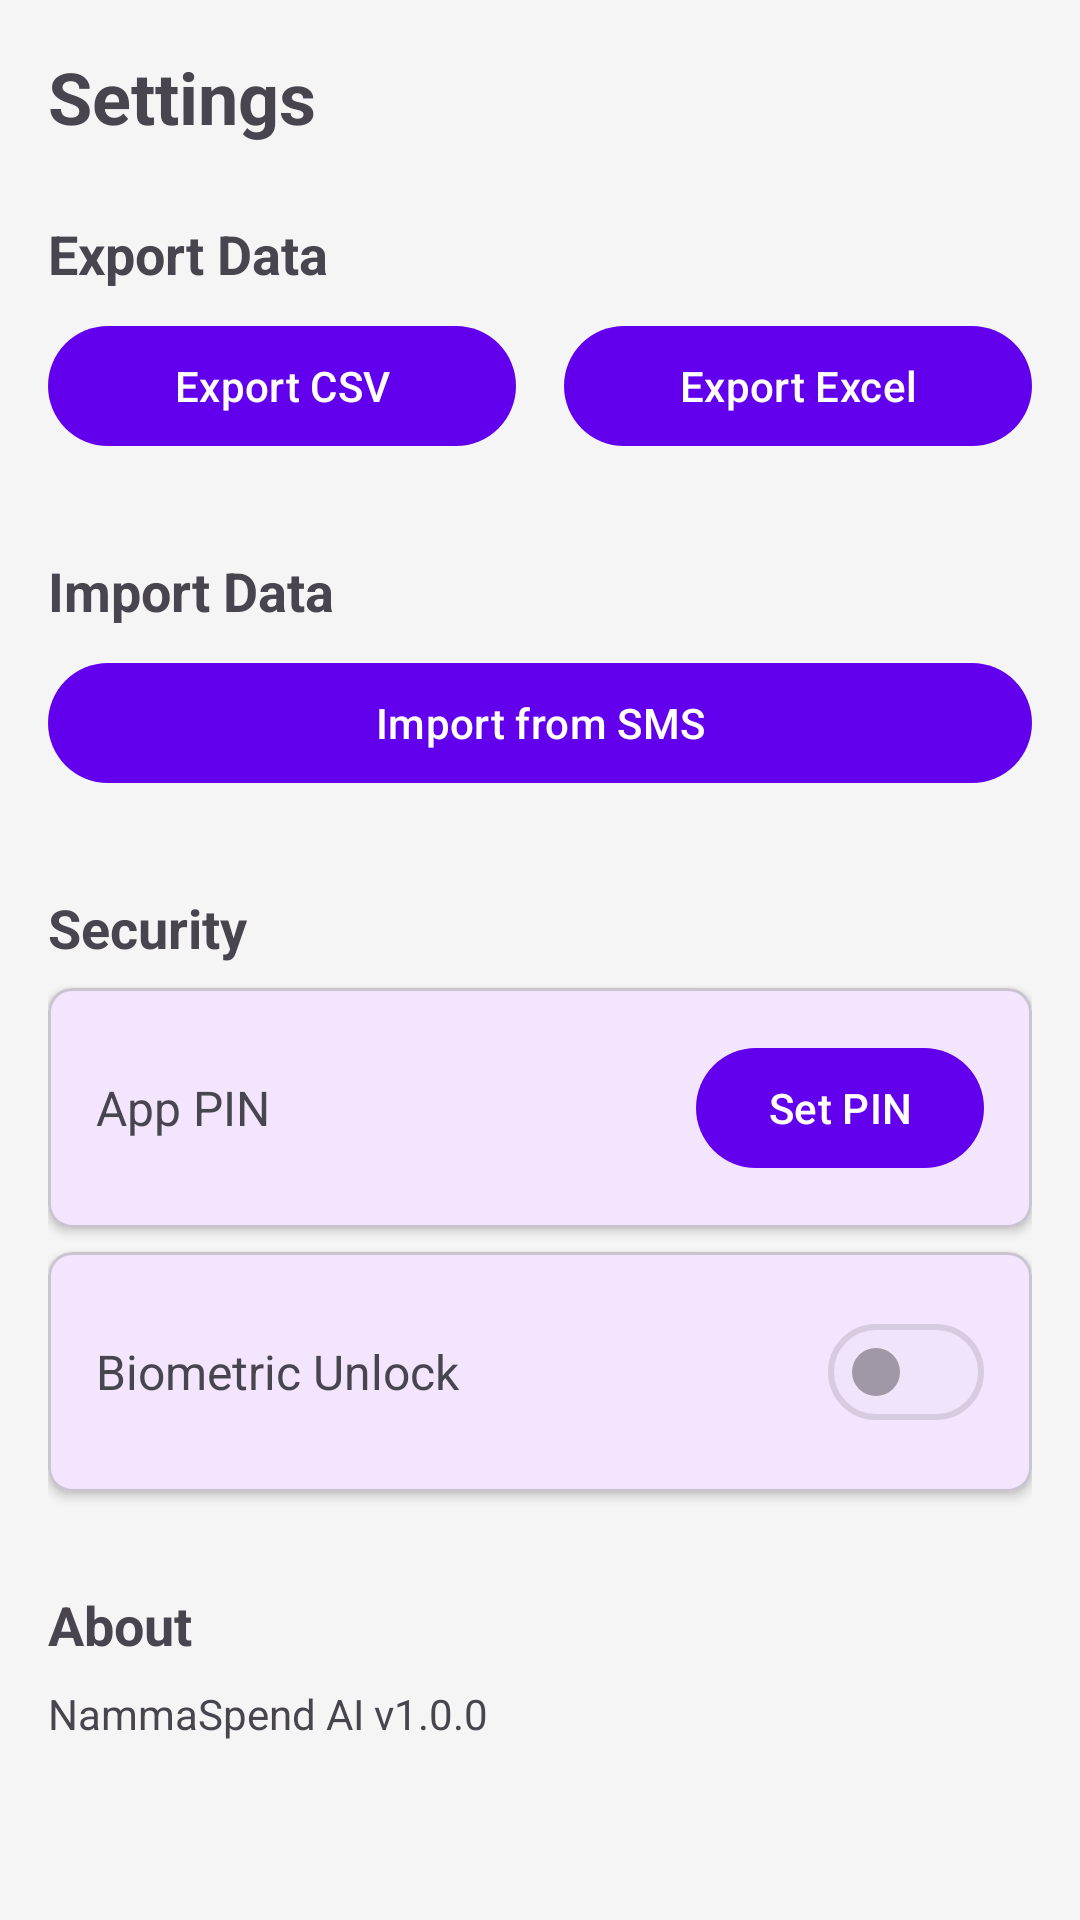

This screen was rendered from an Android layout file. Write that file and the resources it references.
<!-- AndroidManifest.xml: application theme Theme.NammaSpendAI -->
<!-- res/layout/fragment_settings.xml -->
<?xml version="1.0" encoding="utf-8"?>
<ScrollView
    xmlns:android="http://schemas.android.com/apk/res/android"
    xmlns:app="http://schemas.android.com/apk/res-auto"
    android:layout_width="match_parent"
    android:layout_height="match_parent"
    android:fillViewport="true">

    <androidx.constraintlayout.widget.ConstraintLayout
        android:layout_width="match_parent"
        android:layout_height="wrap_content"
        android:padding="16dp">

        <ProgressBar
            android:id="@+id/progressBar"
            android:layout_width="wrap_content"
            android:layout_height="wrap_content"
            android:visibility="gone"
            app:layout_constraintEnd_toEndOf="parent"
            app:layout_constraintStart_toStartOf="parent"
            app:layout_constraintTop_toTopOf="parent" />

        <TextView
            android:id="@+id/tvTitle"
            android:layout_width="wrap_content"
            android:layout_height="wrap_content"
            android:text="Settings"
            android:textSize="24sp"
            android:textStyle="bold"
            app:layout_constraintStart_toStartOf="parent"
            app:layout_constraintTop_toBottomOf="@id/progressBar" />

        
        <TextView
            android:id="@+id/tvExportHeader"
            android:layout_width="wrap_content"
            android:layout_height="wrap_content"
            android:layout_marginTop="24dp"
            android:text="Export Data"
            android:textSize="18sp"
            android:textStyle="bold"
            app:layout_constraintStart_toStartOf="parent"
            app:layout_constraintTop_toBottomOf="@id/tvTitle" />

        <com.google.android.material.button.MaterialButton
            android:id="@+id/btnExportCsv"
            android:layout_width="0dp"
            android:layout_height="wrap_content"
            android:layout_marginTop="8dp"
            android:layout_marginEnd="8dp"
            android:text="Export CSV"
            app:layout_constraintEnd_toStartOf="@id/btnExportExcel"
            app:layout_constraintStart_toStartOf="parent"
            app:layout_constraintTop_toBottomOf="@id/tvExportHeader" />

        <com.google.android.material.button.MaterialButton
            android:id="@+id/btnExportExcel"
            android:layout_width="0dp"
            android:layout_height="wrap_content"
            android:layout_marginStart="8dp"
            android:layout_marginTop="8dp"
            android:text="Export Excel"
            app:layout_constraintEnd_toEndOf="parent"
            app:layout_constraintStart_toEndOf="@id/btnExportCsv"
            app:layout_constraintTop_toBottomOf="@id/tvExportHeader" />

        
        <TextView
            android:id="@+id/tvImportHeader"
            android:layout_width="wrap_content"
            android:layout_height="wrap_content"
            android:layout_marginTop="32dp"
            android:text="Import Data"
            android:textSize="18sp"
            android:textStyle="bold"
            app:layout_constraintStart_toStartOf="parent"
            app:layout_constraintTop_toBottomOf="@id/btnExportCsv" />

        <com.google.android.material.button.MaterialButton
            android:id="@+id/btnImportSms"
            android:layout_width="0dp"
            android:layout_height="wrap_content"
            android:layout_marginTop="8dp"
            android:text="Import from SMS"
            app:layout_constraintEnd_toEndOf="parent"
            app:layout_constraintStart_toStartOf="parent"
            app:layout_constraintTop_toBottomOf="@id/tvImportHeader" />

        
        <TextView
            android:id="@+id/tvSecurityHeader"
            android:layout_width="wrap_content"
            android:layout_height="wrap_content"
            android:layout_marginTop="32dp"
            android:text="Security"
            android:textSize="18sp"
            android:textStyle="bold"
            app:layout_constraintStart_toStartOf="parent"
            app:layout_constraintTop_toBottomOf="@id/btnImportSms" />

        <com.google.android.material.card.MaterialCardView
            android:id="@+id/cardPin"
            android:layout_width="0dp"
            android:layout_height="wrap_content"
            android:layout_marginTop="8dp"
            app:cardCornerRadius="8dp"
            app:cardElevation="2dp"
            app:layout_constraintEnd_toEndOf="parent"
            app:layout_constraintStart_toStartOf="parent"
            app:layout_constraintTop_toBottomOf="@id/tvSecurityHeader">

            <LinearLayout
                android:layout_width="match_parent"
                android:layout_height="wrap_content"
                android:gravity="center_vertical"
                android:orientation="horizontal"
                android:padding="16dp">

                <TextView
                    android:layout_width="0dp"
                    android:layout_height="wrap_content"
                    android:layout_weight="1"
                    android:text="App PIN"
                    android:textSize="16sp" />

                <com.google.android.material.button.MaterialButton
                    android:id="@+id/btnSetPin"
                    android:layout_width="wrap_content"
                    android:layout_height="wrap_content"
                    android:text="Set PIN"
                    android:textSize="14sp" />

            </LinearLayout>

        </com.google.android.material.card.MaterialCardView>

        <com.google.android.material.card.MaterialCardView
            android:id="@+id/cardBiometric"
            android:layout_width="0dp"
            android:layout_height="wrap_content"
            android:layout_marginTop="8dp"
            app:cardCornerRadius="8dp"
            app:cardElevation="2dp"
            app:layout_constraintEnd_toEndOf="parent"
            app:layout_constraintStart_toStartOf="parent"
            app:layout_constraintTop_toBottomOf="@id/cardPin">

            <LinearLayout
                android:layout_width="match_parent"
                android:layout_height="wrap_content"
                android:gravity="center_vertical"
                android:orientation="horizontal"
                android:padding="16dp">

                <TextView
                    android:layout_width="0dp"
                    android:layout_height="wrap_content"
                    android:layout_weight="1"
                    android:text="Biometric Unlock"
                    android:textSize="16sp" />

                <com.google.android.material.materialswitch.MaterialSwitch
                    android:id="@+id/switchBiometric"
                    android:layout_width="wrap_content"
                    android:layout_height="wrap_content"
                    android:enabled="false" />

            </LinearLayout>

        </com.google.android.material.card.MaterialCardView>

        
        <TextView
            android:id="@+id/tvAboutHeader"
            android:layout_width="wrap_content"
            android:layout_height="wrap_content"
            android:layout_marginTop="32dp"
            android:text="About"
            android:textSize="18sp"
            android:textStyle="bold"
            app:layout_constraintStart_toStartOf="parent"
            app:layout_constraintTop_toBottomOf="@id/cardBiometric" />

        <TextView
            android:layout_width="wrap_content"
            android:layout_height="wrap_content"
            android:layout_marginTop="8dp"
            android:text="NammaSpend AI v1.0.0"
            android:textSize="14sp"
            app:layout_constraintStart_toStartOf="parent"
            app:layout_constraintTop_toBottomOf="@id/tvAboutHeader" />

    </androidx.constraintlayout.widget.ConstraintLayout>

</ScrollView>
<!-- resources referenced by this layout -->
<resources>
  <style name="Theme.NammaSpendAI" parent="Theme.Material3.Light.NoActionBar">
          
          <item name="colorPrimary">@color/purple_500</item>
          <item name="colorPrimaryVariant">@color/purple_700</item>
          <item name="colorOnPrimary">@color/white</item>
  
          
          <item name="colorSecondary">@color/teal_200</item>
          <item name="colorSecondaryVariant">@color/teal_700</item>
          <item name="colorOnSecondary">@color/black</item>
  
          
          <item name="android:statusBarColor">?attr/colorPrimaryVariant</item>
  
          
          <item name="android:windowBackground">@color/gray_100</item>
  
          
          <item name="android:textColorPrimary">@color/gray_900</item>
          <item name="android:textColorSecondary">@color/gray_700</item>
      </style>
  <color name="purple_500">#FF6200EE</color>
  <color name="purple_700">#FF3700B3</color>
  <color name="white">#FFFFFFFF</color>
  <color name="teal_200">#FF03DAC5</color>
  <color name="teal_700">#FF018786</color>
  <color name="black">#FF000000</color>
  <color name="gray_100">#FFF5F5F5</color>
  <color name="gray_900">#FF212121</color>
  <color name="gray_700">#FF616161</color>
</resources>
